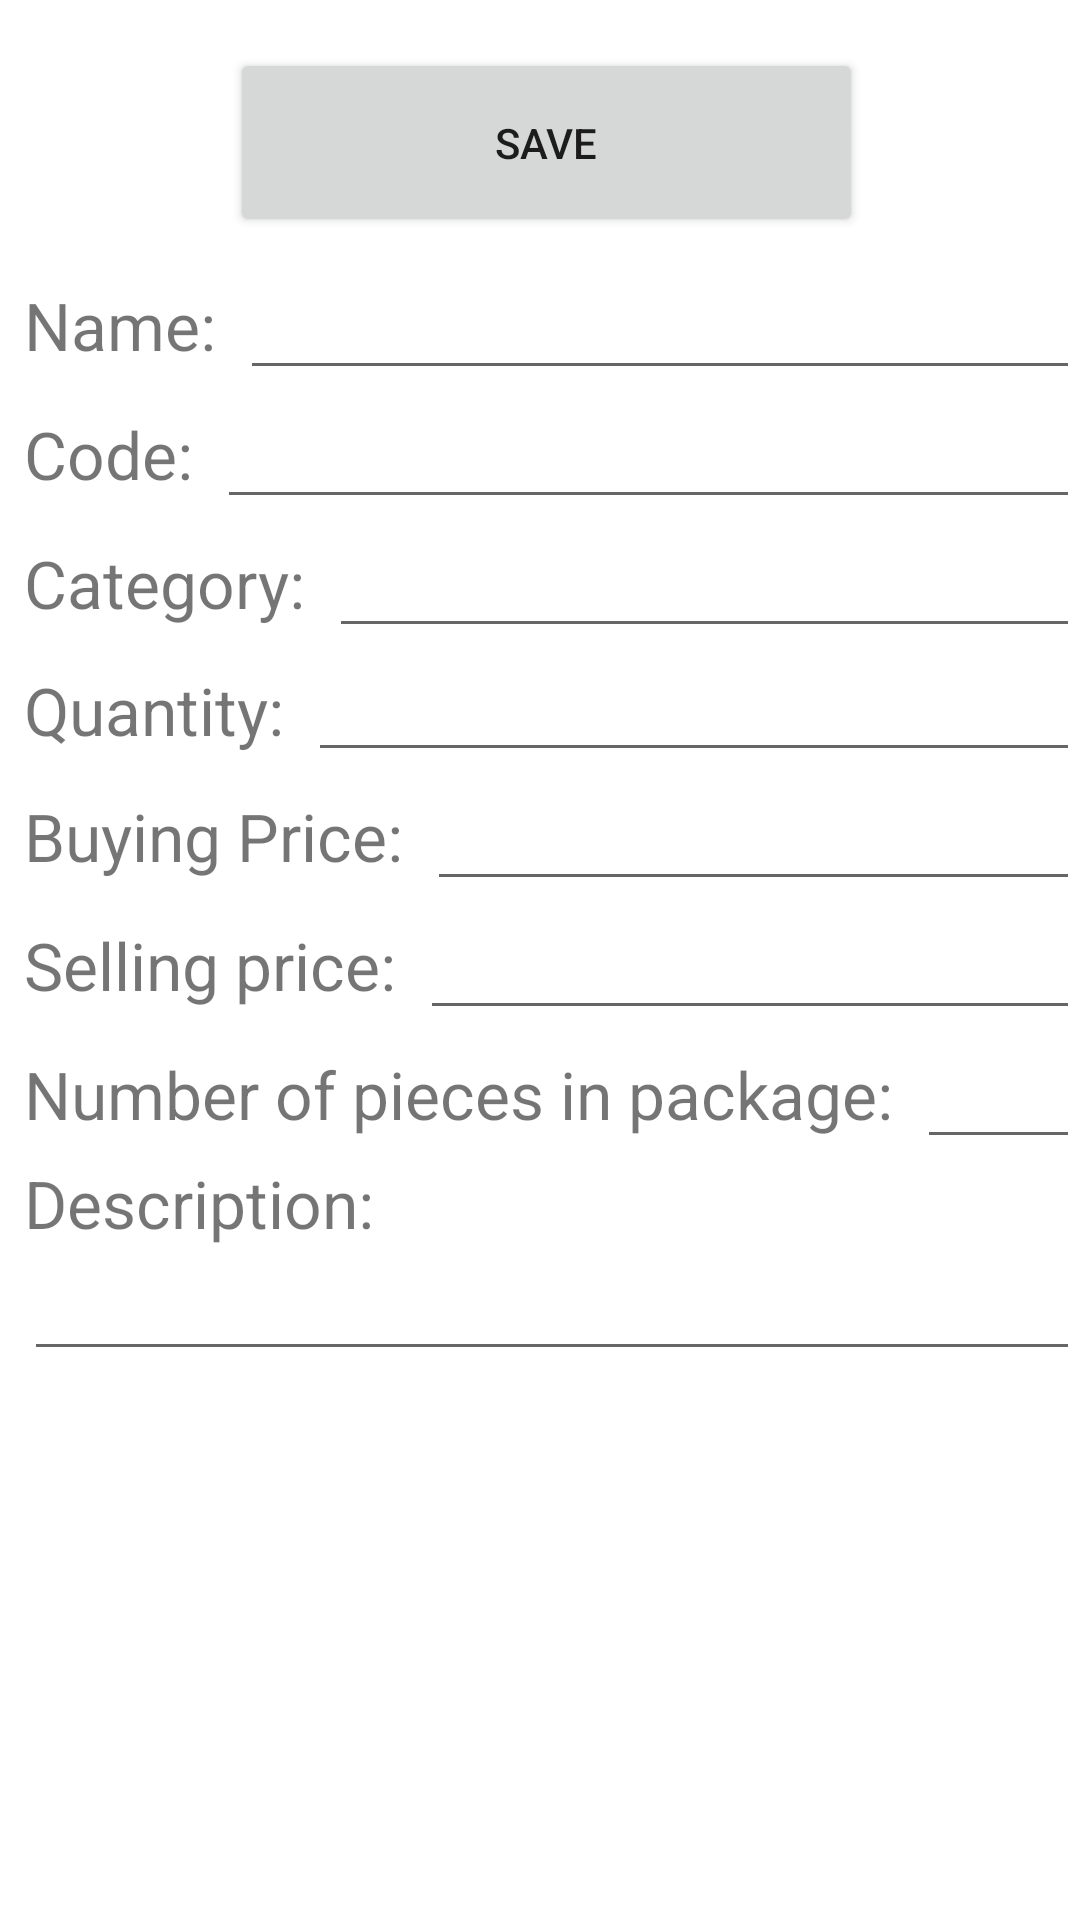

Here is an Android app screen rendered from its layout file. Give the layout XML and the strings, colors and styles it references.
<!-- AndroidManifest.xml: application theme Theme.ManageStock -->
<!-- res/layout/activity_edit_product.xml -->
<?xml version="1.0" encoding="utf-8"?>
<androidx.constraintlayout.widget.ConstraintLayout xmlns:android="http://schemas.android.com/apk/res/android"
    xmlns:app="http://schemas.android.com/apk/res-auto"
    xmlns:tools="http://schemas.android.com/tools"
    android:layout_width="match_parent"
    android:layout_height="match_parent"
    tools:context=".EditProductActivity">

    <Button
        android:id="@+id/btSave"
        android:layout_width="211dp"
        android:layout_height="63dp"
        android:layout_marginTop="16dp"
        android:text="Save"
        app:layout_constraintEnd_toEndOf="parent"
        app:layout_constraintHorizontal_bias="0.515"
        app:layout_constraintStart_toStartOf="parent"
        app:layout_constraintTop_toTopOf="parent" />

    <LinearLayout
        android:id="@+id/linearLayout2"
        android:layout_width="match_parent"
        android:layout_height="wrap_content"
        android:layout_marginLeft="8dp"
        android:layout_marginTop="8dp"
        android:orientation="horizontal"
        app:layout_constraintEnd_toEndOf="parent"
        app:layout_constraintHorizontal_bias="0.571"
        app:layout_constraintStart_toStartOf="parent"
        app:layout_constraintTop_toBottomOf="@+id/btSave">

        <TextView
            android:id="@+id/textView"
            android:layout_width="wrap_content"
            android:layout_height="wrap_content"
            android:layout_weight="0"
            android:text="Name:"
            android:textSize="22sp" />

        <EditText
            android:id="@+id/editName"
            android:layout_width="0dp"
            android:layout_height="43dp"
            android:layout_marginLeft="8dp"
            android:layout_weight="1"
            android:ems="10"
            android:inputType="textPersonName" />
    </LinearLayout>

    <LinearLayout
        android:id="@+id/linearLayout3"
        android:layout_width="match_parent"
        android:layout_height="wrap_content"
        android:layout_marginLeft="8dp"
        android:orientation="horizontal"
        app:layout_constraintEnd_toEndOf="parent"
        app:layout_constraintStart_toStartOf="parent"
        app:layout_constraintTop_toBottomOf="@+id/linearLayout2">

        <TextView
            android:id="@+id/textView3"
            android:layout_width="wrap_content"
            android:layout_height="wrap_content"
            android:layout_weight="0"
            android:text="Code:"
            android:textSize="22sp"
            android:visibility="visible" />

        <EditText
            android:id="@+id/editCode"
            android:layout_width="265dp"
            android:layout_height="43dp"
            android:layout_marginLeft="8dp"
            android:layout_weight="1"
            android:ems="10"
            android:inputType="textPersonName"
            android:visibility="visible" />
    </LinearLayout>

    <LinearLayout
        android:id="@+id/linearLayout5"
        android:layout_width="match_parent"
        android:layout_height="wrap_content"
        android:layout_marginLeft="8dp"
        android:orientation="horizontal"
        app:layout_constraintEnd_toEndOf="parent"
        app:layout_constraintStart_toStartOf="parent"
        app:layout_constraintTop_toBottomOf="@+id/linearLayout3">

        <TextView
            android:id="@+id/textView4"
            android:layout_width="wrap_content"
            android:layout_height="wrap_content"
            android:text="Category:"
            android:textSize="22sp"
            android:visibility="visible" />

        <AutoCompleteTextView
            android:id="@+id/editCategory"
            android:layout_width="265dp"
            android:layout_height="43dp"
            android:layout_marginLeft="8dp"
            android:layout_weight="1"
            android:singleLine="true"
            android:visibility="visible" />
    </LinearLayout>

    <LinearLayout
        android:id="@+id/linearLayout6"
        android:layout_width="match_parent"
        android:layout_height="wrap_content"
        android:layout_marginLeft="8dp"
        android:orientation="horizontal"
        app:layout_constraintEnd_toEndOf="parent"
        app:layout_constraintStart_toStartOf="parent"
        app:layout_constraintTop_toBottomOf="@+id/linearLayout5">

        <TextView
            android:id="@+id/textView5"
            android:layout_width="wrap_content"
            android:layout_height="wrap_content"
            android:text="Quantity:"
            android:textSize="22sp"
            android:visibility="visible" />

        <EditText
            android:id="@+id/editQuantity"
            android:layout_width="265dp"
            android:layout_height="wrap_content"
            android:layout_marginLeft="8dp"
            android:layout_weight="1"
            android:ems="10"
            android:inputType="number"
            android:visibility="visible" />
    </LinearLayout>

    <LinearLayout
        android:id="@+id/linearLayout7"
        android:layout_width="match_parent"
        android:layout_height="0dp"
        android:layout_marginStart="8dp"
        android:orientation="vertical"
        app:layout_constraintStart_toStartOf="parent"
        app:layout_constraintTop_toBottomOf="@+id/linearLayout">

        <TextView
            android:id="@+id/textView6"
            android:layout_width="wrap_content"
            android:layout_height="wrap_content"
            android:text="Description:"
            android:textSize="22sp"
            android:visibility="visible" />

        <EditText
            android:id="@+id/editDiscription"
            android:layout_width="match_parent"
            android:layout_height="wrap_content"
            android:ems="10"
            android:gravity="start|top"
            android:inputType="textMultiLine"
            android:visibility="visible" />
    </LinearLayout>

    <LinearLayout
        android:id="@+id/linearLayout9"
        android:layout_width="match_parent"
        android:layout_height="wrap_content"
        android:layout_marginLeft="8dp"
        android:orientation="horizontal"
        app:layout_constraintStart_toStartOf="parent"
        app:layout_constraintTop_toBottomOf="@+id/linearLayout6">

        <TextView
            android:id="@+id/textView7"
            android:layout_width="wrap_content"
            android:layout_height="wrap_content"
            android:text="Buying Price:"
            android:textSize="22sp"
            android:visibility="visible" />

        <EditText
            android:id="@+id/editBuyingPrice"
            android:layout_width="225dp"
            android:layout_height="43dp"
            android:layout_marginLeft="8dp"
            android:layout_weight="1"
            android:ems="10"
            android:inputType="numberDecimal"
            android:visibility="visible" />
    </LinearLayout>

    <LinearLayout
        android:id="@+id/linearLayout11"
        android:layout_width="match_parent"
        android:layout_height="wrap_content"
        android:layout_marginLeft="8dp"
        android:orientation="horizontal"
        app:layout_constraintStart_toStartOf="parent"
        app:layout_constraintTop_toBottomOf="@+id/linearLayout9">

        <TextView
            android:id="@+id/textView8"
            android:layout_width="wrap_content"
            android:layout_height="wrap_content"
            android:text="Selling price:"
            android:textSize="22sp"
            android:visibility="visible" />

        <EditText
            android:id="@+id/editSellingPrice"
            android:layout_width="225dp"
            android:layout_height="43dp"
            android:layout_marginLeft="8dp"
            android:layout_weight="1"
            android:ems="10"
            android:inputType="numberDecimal"
            android:visibility="visible" />
    </LinearLayout>

    <LinearLayout
        android:id="@+id/linearLayout"
        android:layout_width="match_parent"
        android:layout_height="wrap_content"
        android:layout_marginLeft="8dp"
        android:orientation="horizontal"
        app:layout_constraintStart_toStartOf="parent"
        app:layout_constraintTop_toBottomOf="@+id/linearLayout11">

        <TextView
            android:id="@+id/textView9"
            android:layout_width="wrap_content"
            android:layout_height="wrap_content"
            android:text="Number of pieces in package:"
            android:textSize="22sp"
            android:visibility="visible" />

        <EditText
            android:id="@+id/editPiecesInPackage"
            android:layout_width="65dp"
            android:layout_height="43dp"
            android:layout_marginLeft="8dp"
            android:layout_weight="1"
            android:ems="10"
            android:inputType="number"
            android:visibility="visible" />
    </LinearLayout>

</androidx.constraintlayout.widget.ConstraintLayout>
<!-- resources referenced by this layout -->
<resources>
  <style name="Theme.ManageStock" parent="Theme.MaterialComponents.DayNight.DarkActionBar">
          
          <item name="colorPrimary">@color/purple_500</item>
          <item name="colorPrimaryVariant">@color/purple_700</item>
          <item name="colorOnPrimary">@color/white</item>
          
          <item name="colorSecondary">@color/teal_200</item>
          <item name="colorSecondaryVariant">@color/teal_700</item>
          <item name="colorOnSecondary">@color/black</item>
          
          <item name="android:statusBarColor" tools:targetApi="l">?attr/colorPrimaryVariant</item>
          
      </style>
  <!-- not gathered from this repository: default colours our renderer supplied (Android Studio template values) -->
  <color name="purple_500">#FF6200EE</color>
  <color name="purple_700">#FF3700B3</color>
  <color name="teal_200">#FF03DAC5</color>
  <color name="teal_700">#FF018786</color>
  <color name="black">#FF000000</color>
  <color name="white">#FFFFFFFF</color>
</resources>
